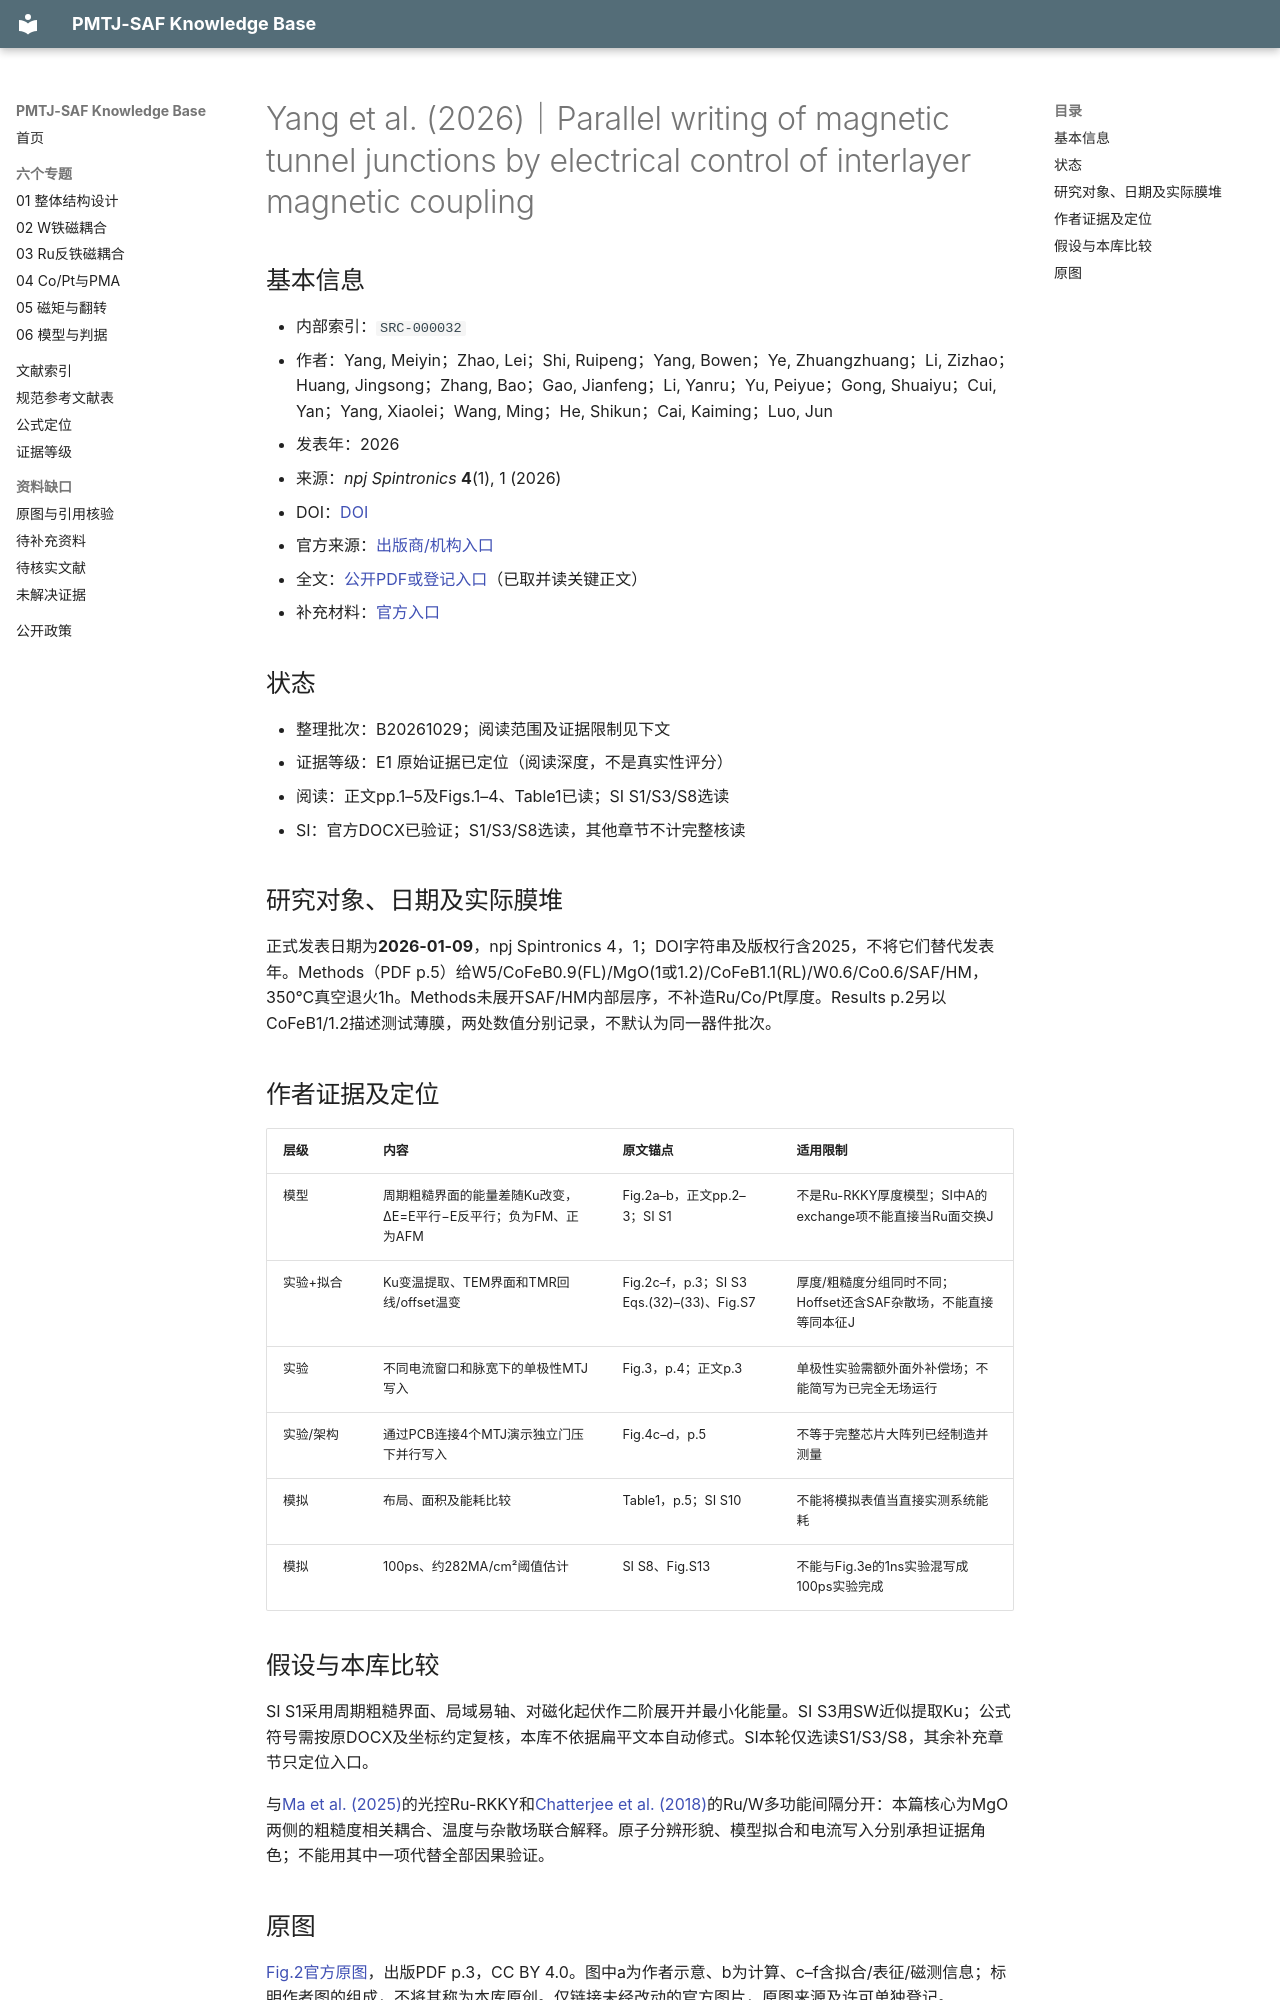

repository: Herr-Pig/pmtj-saf-knowledge-base · page: library/records/SRC-000032/index.html · generator: mkdocs

# Yang et al. (2026)｜Parallel writing of magnetic tunnel junctions by electrical control of interlayer magnetic coupling

## 基本信息

- 内部索引：`SRC-000032`
- 作者：Yang, Meiyin；Zhao, Lei；Shi, Ruipeng；Yang, Bowen；Ye, Zhuangzhuang；Li, Zizhao；Huang, Jingsong；Zhang, Bao；Gao, Jianfeng；Li, Yanru；Yu, Peiyue；Gong, Shuaiyu；Cui, Yan；Yang, Xiaolei；Wang, Ming；He, Shikun；Cai, Kaiming；Luo, Jun
- 发表年：2026
- 来源：*npj Spintronics* **4**(1), 1 (2026)
- DOI：[DOI](https://doi.org/10.1038/s44306-025-00119-7)
- 官方来源：[出版商/机构入口](https://www.nature.com/articles/s44306-025-00119-7)
- 全文：[公开PDF或登记入口](https://www.nature.com/articles/s44306-025-00119-7.pdf)（已取并读关键正文）
- 补充材料：[官方入口](https://media.springernature.com/original/springer-static/esm/art%3A10.1038%2Fs44306-025-00119-7/MediaObjects/44306_2025_119_MOESM1_ESM.docx)

## 状态

- 整理批次：B20261029；阅读范围及证据限制见下文
- 证据等级：E1 原始证据已定位（阅读深度，不是真实性评分）
- 阅读：正文pp.1–5及Figs.1–4、Table1已读；SI S1/S3/S8选读
- SI：官方DOCX已验证；S1/S3/S8选读，其他章节不计完整核读

## 研究对象、日期及实际膜堆

正式发表日期为**2026-01-09**，npj Spintronics 4，1；DOI字符串及版权行含2025，不将它们替代发表年。Methods（PDF p.5）给W5/CoFeB0.9(FL)/MgO(1或1.2)/CoFeB1.1(RL)/W0.6/Co0.6/SAF/HM，350°C真空退火1h。Methods未展开SAF/HM内部层序，不补造Ru/Co/Pt厚度。Results p.2另以CoFeB1/1.2描述测试薄膜，两处数值分别记录，不默认为同一器件批次。

## 作者证据及定位

| 层级 | 内容 | 原文锚点 | 适用限制 |
|---|---|---|---|
| 模型 | 周期粗糙界面的能量差随Ku改变，ΔE=E平行−E反平行；负为FM、正为AFM | Fig.2a–b，正文pp.2–3；SI S1 | 不是Ru-RKKY厚度模型；SI中A的exchange项不能直接当Ru面交换J |
| 实验+拟合 | Ku变温提取、TEM界面和TMR回线/offset温变 | Fig.2c–f，p.3；SI S3 Eqs.(32)–(33)、Fig.S7 | 厚度/粗糙度分组同时不同；Hoffset还含SAF杂散场，不能直接等同本征J |
| 实验 | 不同电流窗口和脉宽下的单极性MTJ写入 | Fig.3，p.4；正文p.3 | 单极性实验需额外面外补偿场；不能简写为已完全无场运行 |
| 实验/架构 | 通过PCB连接4个MTJ演示独立门压下并行写入 | Fig.4c–d，p.5 | 不等于完整芯片大阵列已经制造并测量 |
| 模拟 | 布局、面积及能耗比较 | Table1，p.5；SI S10 | 不能将模拟表值当直接实测系统能耗 |
| 模拟 | 100ps、约282MA/cm²阈值估计 | SI S8、Fig.S13 | 不能与Fig.3e的1ns实验混写成100ps实验完成 |

## 假设与本库比较

SI S1采用周期粗糙界面、局域易轴、对磁化起伏作二阶展开并最小化能量。SI S3用SW近似提取Ku；公式符号需按原DOCX及坐标约定复核，本库不依据扁平文本自动修式。SI本轮仅选读S1/S3/S8，其余补充章节只定位入口。

与[Ma et al. (2025)](SRC-000010.md)的光控Ru-RKKY和[Chatterjee et al. (2018)](SRC-000001.md)的Ru/W多功能间隔分开：本篇核心为MgO两侧的粗糙度相关耦合、温度与杂散场联合解释。原子分辨形貌、模型拟合和电流写入分别承担证据角色；不能用其中一项代替全部因果验证。
